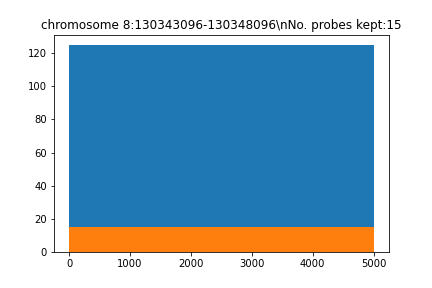

The file beside this chart, header and first rows:
seq, name, gc, genome, local_genome, pb_index, reg_index, reg_name, repetitive, tm, top_transcriptome, transcriptome
b'ACTCTTCCTCATTTTTCAGGACTTAGCTTCAATGTCAC…, chr7_55917282_55922282_5kb_pb_13, 0.4, 95.0, 24.0, 13, 0, chromosome 8:130343096-130348096, 1.0, 74.91, 5.0, 18.0
b'AGCCTCCAAAAGAGCTTCCCATTGCATTTGATGCATGC…, chr7_55917282_55922282_5kb_pb_71, 0.475, 99.0, 24.0, 71, 0, chromosome 8:130343096-130348096, 1.0, 79.38, 0.0, 5.0
b'ACCTGAATAACATGTTACCCAGTCAGTCTCTTTTCCTG…, chr7_55917282_55922282_5kb_pb_153, 0.425, 92.0, 24.0, 153, 0, chromosome 8:130343096-130348096, 0.0, 76.67, 1.0, 2.0
b'ACATTCTTTTGAAATAAAGGGATGACACAAACAGACAT…, chr7_55917282_55922282_5kb_pb_235, 0.3, 99.0, 24.0, 235, 0, chromosome 8:130343096-130348096, 0.0, 71.02, 5.0, 17.0
b'CAAAGACTTGTGGGAACACTTAGAAGGAAAGTTACTGG…, chr7_55917282_55922282_5kb_pb_318, 0.425, 76.0, 24.0, 318, 0, chromosome 8:130343096-130348096, 1.0, 76.18, 0.0, 4.0
b'CGAAAGGATCCATCCCATGCTATTCTTCAGTCATCTTT…, chr7_55917282_55922282_5kb_pb_1129, 0.425, 98.0, 24.0, 1129, 0, chromosome 8:130343096-130348096, 0.0, 74.84, 2.0, 6.0
b'ACCCCTAAGCTTGCAGGGCATATGCTTCACCTGGTATT…, chr7_55917282_55922282_5kb_pb_1191, 0.5, 98.0, 24.0, 1191, 0, chromosome 8:130343096-130348096, 0.0, 81.31, 1.0, 5.0
b'CTGCCGCACCCGGCCTTCACCTGGTATTTCATCACAAT…, chr7_55917282_55922282_5kb_pb_1511, 0.55, 78.0, 24.0, 1511, 0, chromosome 8:130343096-130348096, 0.0, 83.24, 3.0, 12.0
b'AAGTATTAATTTTAGCAGAGGATCAGCATAACGAGGGA…, chr7_55917282_55922282_5kb_pb_2410, 0.375, 99.0, 24.0, 2410, 0, chromosome 8:130343096-130348096, 1.0, 74.48, 2.0, 13.0
b'TATCCCCCACTTTTAGCACCTTCCCACCATCATTTAAA…, chr7_55917282_55922282_5kb_pb_2898, 0.4, 99.0, 24.0, 2898, 0, chromosome 8:130343096-130348096, 1.0, 77.88, 1.0, 7.0
b'ACACCCACTGAACCACCTGCTCCCCCCGGTGACTTCTC…, chr7_55917282_55922282_5kb_pb_2995, 0.6, 66.0, 24.0, 2995, 0, chromosome 8:130343096-130348096, 2.0, 86.3, 4.0, 8.0
b'TCTGTCACTTGTCCGCGTTGGCATCACCTCCTCATGGA…, chr7_55917282_55922282_5kb_pb_3338, 0.55, 96.0, 24.0, 3338, 0, chromosome 8:130343096-130348096, 0.0, 81.57, 2.0, 6.0
b'CTCAGTACCTGGCACAAGTTACTGTGGTGGACAAAGTA…, chr7_55917282_55922282_5kb_pb_3489, 0.45, 87.0, 24.0, 3489, 0, chromosome 8:130343096-130348096, 0.0, 77.37, 2.0, 5.0
b'CTCCTTGCTGATGAAGCAATCGGGAAACGGCTTGAGTT…, chr7_55917282_55922282_5kb_pb_4189, 0.5, 96.0, 24.0, 4189, 0, chromosome 8:130343096-130348096, 0.0, 79.53, 0.0, 1.0
b'CTAAGGAGAATTTGGATCATTCTTCTGGTTCTCAATAG…, chr7_55917282_55922282_5kb_pb_4230, 0.4, 94.0, 24.0, 4230, 0, chromosome 8:130343096-130348096, 2.0, 73.62, 4.0, 11.0
